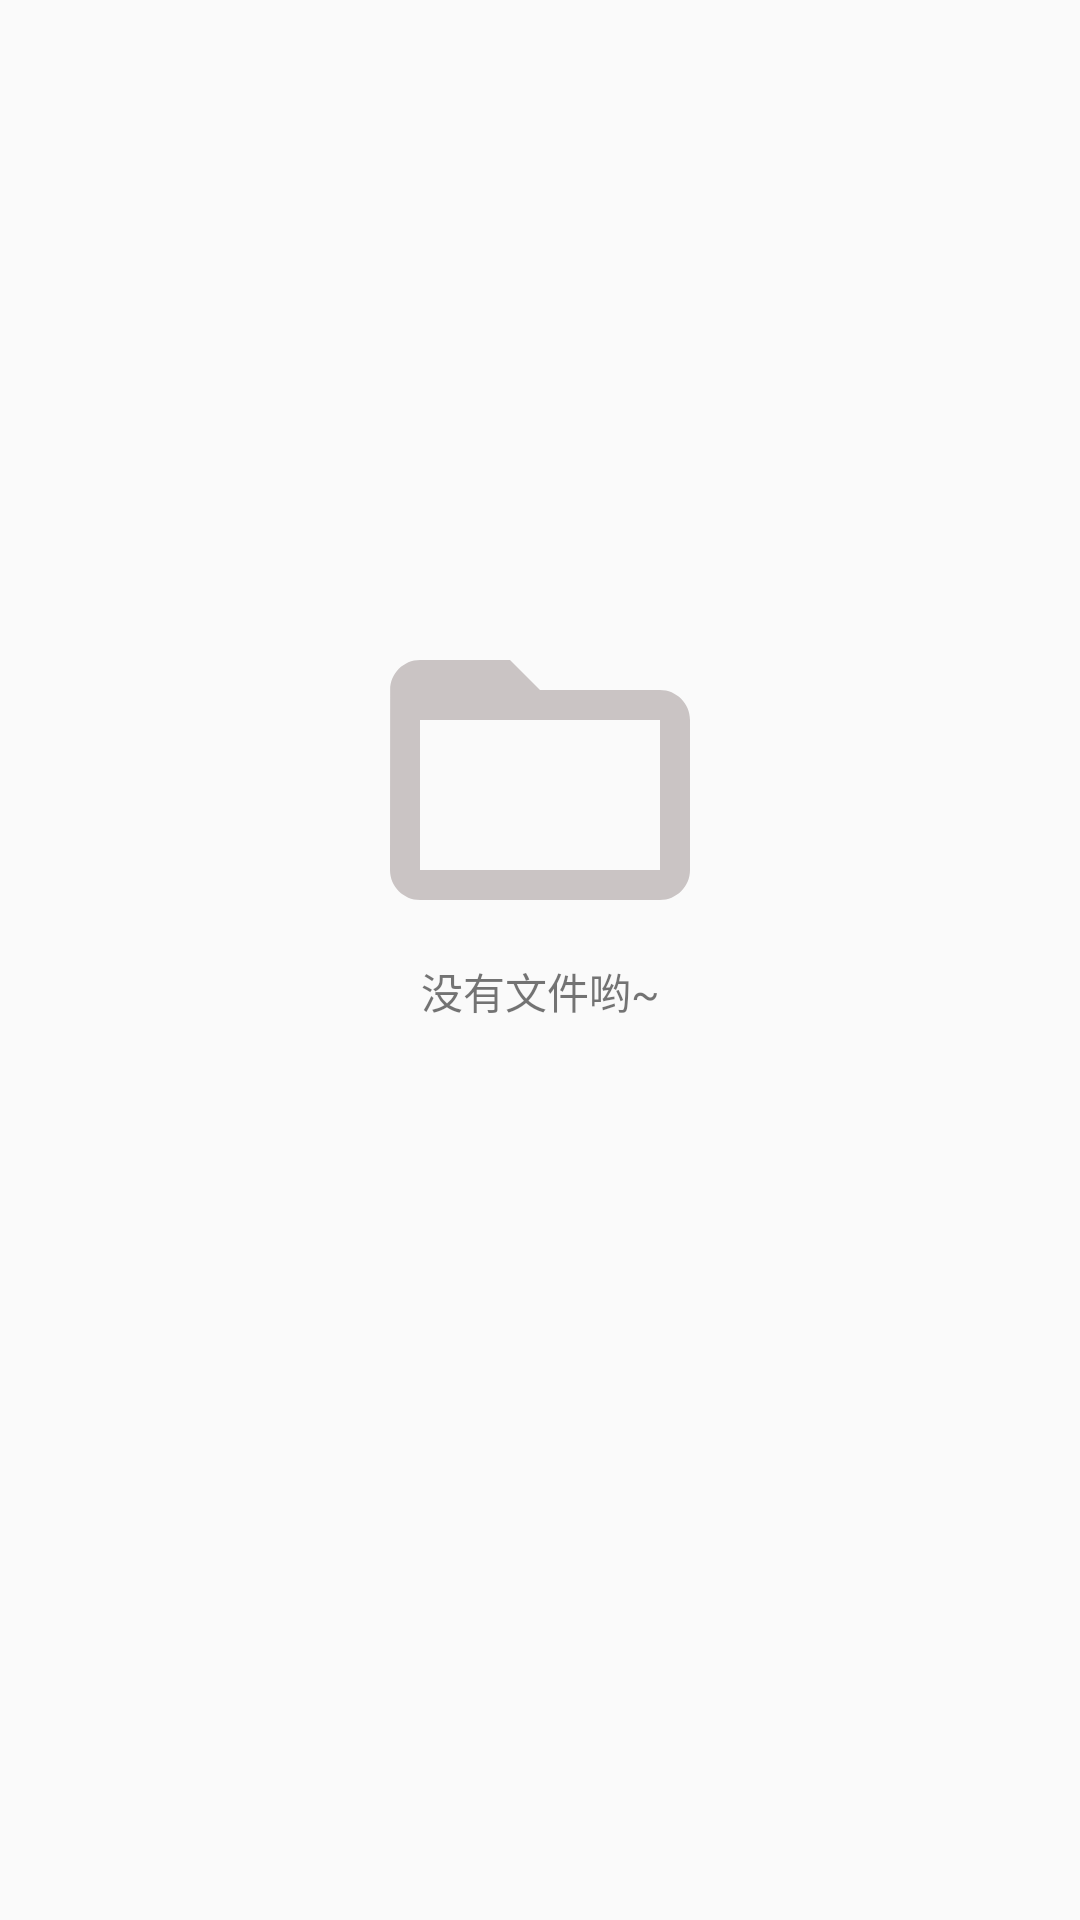

Layout XML and referenced resources for this Android screen:
<!-- AndroidManifest.xml: application theme AppTheme -->
<!-- res/layout/empty.xml -->
<?xml version="1.0" encoding="utf-8"?>
<androidx.constraintlayout.widget.ConstraintLayout xmlns:android="http://schemas.android.com/apk/res/android"
    android:layout_width="match_parent"
    android:layout_height="match_parent"
    xmlns:app="http://schemas.android.com/apk/res-auto">

    <ImageView
        android:id="@+id/empty_iv"
        android:layout_marginBottom="120dp"
        app:layout_constraintTop_toTopOf="parent"
        app:layout_constraintLeft_toLeftOf="parent"
        app:layout_constraintBottom_toBottomOf="parent"
        app:layout_constraintRight_toRightOf="parent"
        android:layout_width="wrap_content"
        android:layout_height="wrap_content"
        android:src="@drawable/ic_folder_open_black_24dp"
        android:scaleType="fitXY"
        />
    <TextView
        app:layout_constraintTop_toBottomOf="@+id/empty_iv"
        app:layout_constraintLeft_toLeftOf="parent"
        app:layout_constraintRight_toRightOf="parent"
        android:layout_width="wrap_content"
        android:layout_height="wrap_content"
        android:text="没有文件哟~"
        />
</androidx.constraintlayout.widget.ConstraintLayout>
<!-- resources referenced by this layout -->
<resources>
  <!-- drawable ic_folder_open_black_24dp (drawable) -->
  <vector android:height="120dp" android:tint="#CAC4C4"
      android:viewportHeight="24.0" android:viewportWidth="24.0"
      android:width="120dp" xmlns:android="http://schemas.android.com/apk/res/android">
      <path android:fillColor="#CAC4C4" android:pathData="M20,6h-8l-2,-2L4,4c-1.1,0 -1.99,0.9 -1.99,2L2,18c0,1.1 0.9,2 2,2h16c1.1,0 2,-0.9 2,-2L22,8c0,-1.1 -0.9,-2 -2,-2zM20,18L4,18L4,8h16v10z"/>
  </vector>
  <style name="AppTheme" parent="Theme.AppCompat.Light.DarkActionBar">
          
          <item name="colorPrimary">@color/colorPrimary</item>
          <item name="colorPrimaryDark">@color/colorPrimaryDark</item>
          <item name="colorAccent">@color/colorAccent</item>
          <item name="windowNoTitle">true</item>
      </style>
  <color name="colorPrimary">#03A9F4</color>
  <color name="colorPrimaryDark">#0288D1</color>
  <color name="colorAccent">#0288D1</color>
</resources>
